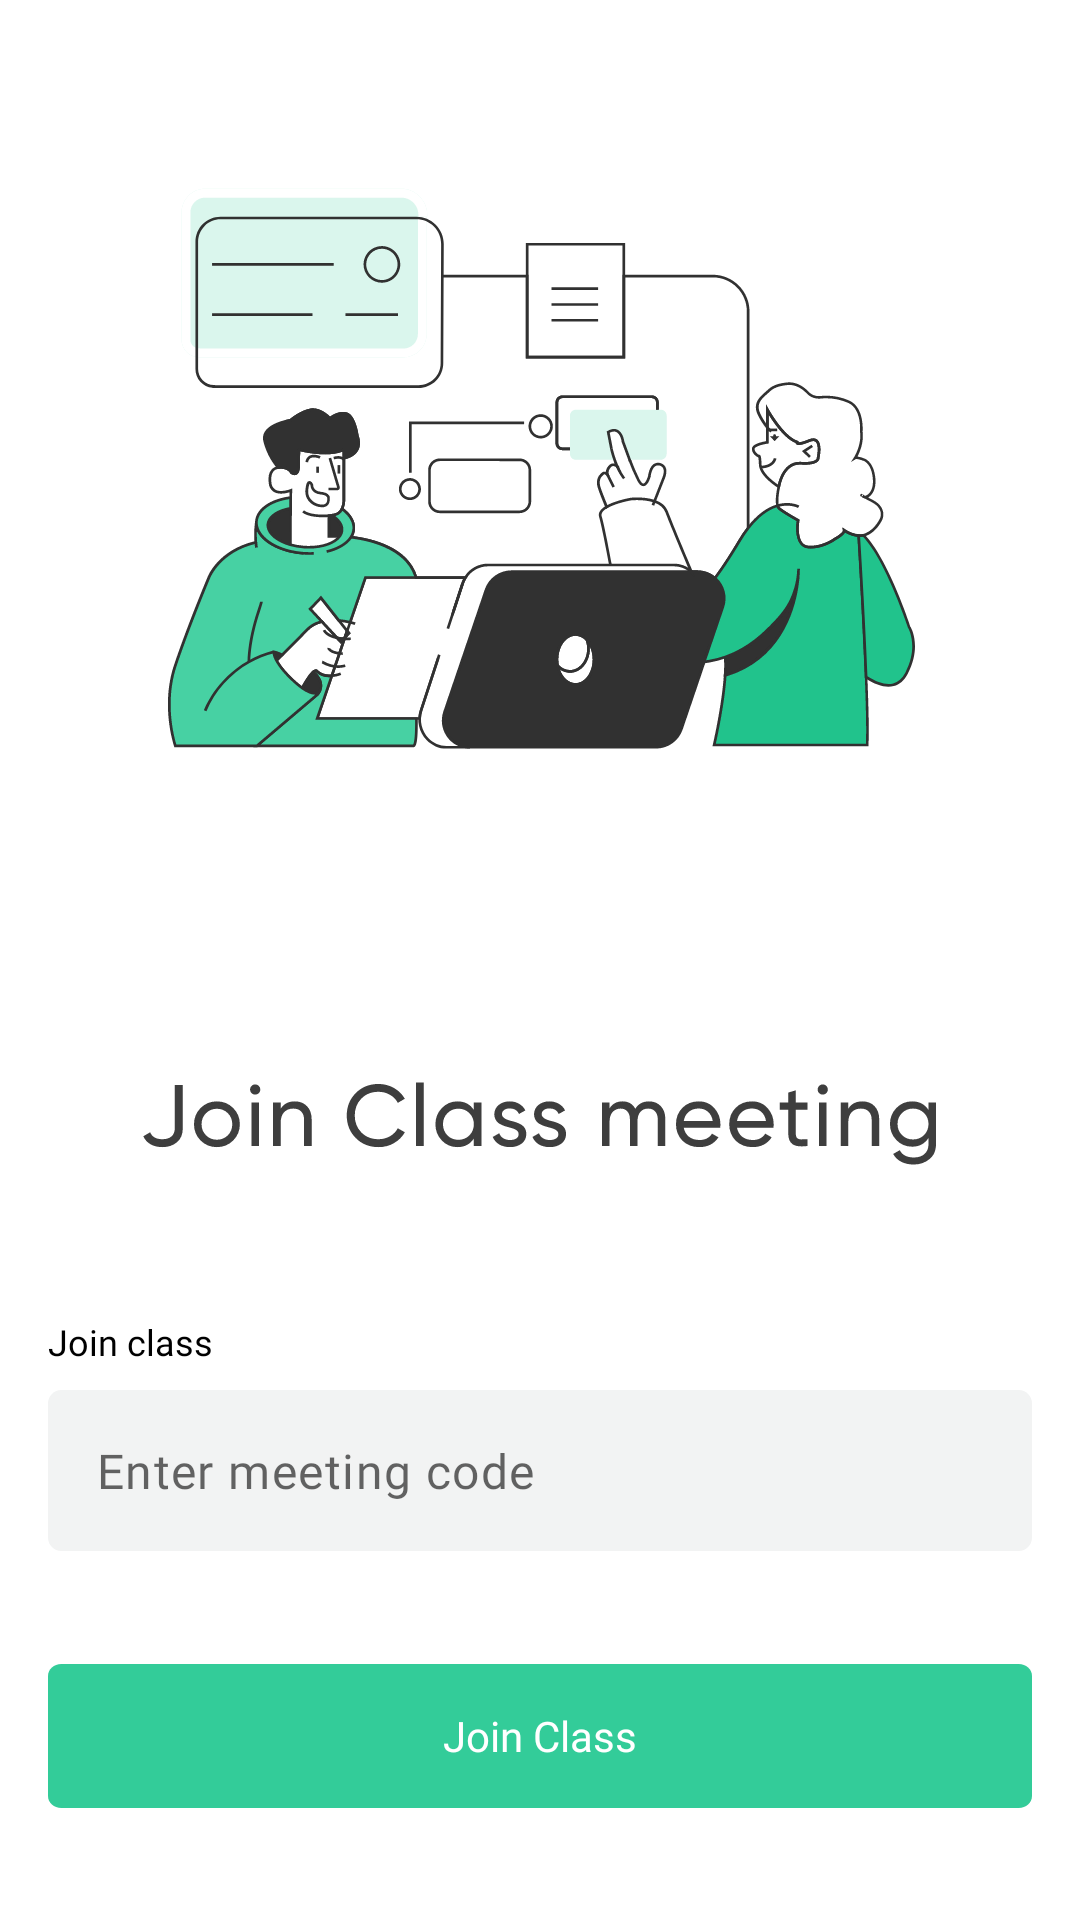

Write the Android layout XML for this screen, with the resource values it uses.
<!-- AndroidManifest.xml: application theme AppTheme -->
<!-- res/layout/fragment_student_classroom.xml -->
<?xml version="1.0" encoding="utf-8"?>
<androidx.core.widget.NestedScrollView xmlns:android="http://schemas.android.com/apk/res/android"
    xmlns:app="http://schemas.android.com/apk/res-auto"
    xmlns:tools="http://schemas.android.com/tools"
    android:layout_width="match_parent"
    android:layout_height="match_parent"
    android:background="@color/white"
    android:fillViewport="true"
    tools:context=".Views.Fragments.StudentClassroom">

    <androidx.constraintlayout.widget.ConstraintLayout
        android:layout_width="match_parent"
        android:layout_height="match_parent"
        android:background="@color/white">

        <ImageView
            android:id="@+id/imageView7"
            android:layout_width="250dp"
            android:layout_height="250dp"
            android:layout_marginTop="30dp"
            android:src="@drawable/ic_student_ill"
            app:layout_constraintEnd_toEndOf="parent"
            app:layout_constraintStart_toStartOf="parent"
            app:layout_constraintTop_toTopOf="parent" />

        <ImageView
            android:id="@+id/imageView6"
            android:layout_width="wrap_content"
            android:layout_height="wrap_content"
            android:layout_marginStart="48dp"
            android:layout_marginTop="80dp"
            android:layout_marginEnd="48dp"
            android:src="@drawable/ic_join_class_meeting"
            app:layout_constraintEnd_toEndOf="parent"
            app:layout_constraintStart_toStartOf="parent"
            app:layout_constraintTop_toBottomOf="@+id/imageView7" />

        <TextView
            android:id="@+id/textView6"
            android:layout_width="wrap_content"
            android:layout_height="wrap_content"
            android:layout_marginStart="16dp"
            android:layout_marginTop="50dp"
            android:fontFamily="@font/gilroymedium"
            android:text="Join class"
            android:textColor="@color/black"
            android:textSize="12dp"
            app:layout_constraintStart_toStartOf="parent"
            app:layout_constraintTop_toBottomOf="@+id/imageView6" />

        <EditText
            android:id="@+id/et_meet_code"
            android:layout_width="match_parent"
            android:layout_height="wrap_content"
            android:layout_gravity="center"
            android:layout_marginStart="16dp"
            android:layout_marginTop="8dp"
            android:layout_marginEnd="16dp"
            android:background="@drawable/selector_et"
            android:drawablePadding="11dp"
            android:fontFamily="@font/gilroymedium"
            android:hint="Enter meeting code"
            android:letterSpacing="0.03"
            android:maxLines="1"
            android:padding="16dp"
            android:textColor="#000"
            android:textSize="16dp"
            app:layout_constraintEnd_toEndOf="parent"
            app:layout_constraintStart_toStartOf="parent"
            app:layout_constraintTop_toBottomOf="@+id/textView6" />

        <Button
            android:id="@+id/btn_join"
            android:layout_width="match_parent"
            android:layout_height="wrap_content"
            android:layout_marginStart="16dp"
            android:layout_marginTop="32dp"
            android:layout_marginEnd="16dp"
            android:layout_marginBottom="32dp"
            android:background="@drawable/ic_btn_one"
            android:fontFamily="@font/gilroybold"
            android:text="Join Class"
            android:textAlignment="center"
            android:textAllCaps="false"
            android:textColor="#FFFFFF"
            app:layout_constraintBottom_toBottomOf="parent"
            app:layout_constraintEnd_toEndOf="parent"
            app:layout_constraintStart_toStartOf="parent"
            app:layout_constraintTop_toBottomOf="@+id/et_meet_code" />

    </androidx.constraintlayout.widget.ConstraintLayout>
</androidx.core.widget.NestedScrollView>
<!-- resources referenced by this layout -->
<resources>
  <color name="white">#FFFFFF</color>
  <!-- drawable ic_btn_one (drawable) -->
  <vector
      xmlns:android="http://schemas.android.com/apk/res/android"
      xmlns:aapt="http://schemas.android.com/aapt"
      android:width="296dp"
      android:height="48dp"
      android:viewportWidth="296"
      android:viewportHeight="48"
      >
  
      <group>
  
          <clip-path
              android:pathData="M4 0H292C294.209 0 296 1.79086 296 4V44C296 46.2091 294.209 48 292 48H4C1.79086 48 0 46.2091 0 44V4C0 1.79086 1.79086 0 4 0Z"
              />
  
          <path
              android:pathData="M0 0V48H296V0"
              android:fillColor="@color/colorPrimary"
              />
  
      </group>
  
  </vector>
  <!-- drawable ic_join_class_meeting: vector/xml drawable (drawable, 9798 chars, omitted) -->
  <!-- drawable ic_student_ill: vector/xml drawable (drawable, 63130 chars, omitted) -->
  <!-- drawable selector_et (drawable) -->
  <?xml version="1.0" encoding="utf-8"?>
  <selector xmlns:android="http://schemas.android.com/apk/res/android">
      <item android:state_enabled="false" android:drawable="@drawable/ic_active"/>
      <item android:drawable="@drawable/ic_in_active" />
  </selector>
  <style name="AppTheme" parent="Theme.AppCompat.Light.NoActionBar">
          
          <item name="colorPrimary">@color/colorPrimary</item>
          <item name="colorPrimaryDark">@color/colorPrimaryDark</item>
          <item name="colorAccent">@color/colorAccent</item>
          <item name="otpViewStyle">@style/OtpWidget.OtpView</item>
          <item name="android:windowContentTransitions">true</item>
      </style>
  <color name="colorPrimary">#33CC99</color>
  <!-- drawable ic_active (drawable) -->
  <vector xmlns:android="http://schemas.android.com/apk/res/android"
      android:width="296dp"
      android:height="48dp"
      android:viewportWidth="296"
      android:viewportHeight="48">
    <path
        android:strokeWidth="1"
        android:pathData="M4,0.5L292,0.5A3.5,3.5 0,0 1,295.5 4L295.5,44A3.5,3.5 0,0 1,292 47.5L4,47.5A3.5,3.5 0,0 1,0.5 44L0.5,4A3.5,3.5 0,0 1,4 0.5z"
        android:fillColor="#ffffff"
        android:strokeColor="#33CC99"/>
  </vector>
  <!-- drawable ic_in_active (drawable) -->
  <vector xmlns:android="http://schemas.android.com/apk/res/android"
      android:width="296dp"
      android:height="48dp"
      android:viewportWidth="296"
      android:viewportHeight="48">
    <path
        android:pathData="M4,0L292,0A4,4 0,0 1,296 4L296,44A4,4 0,0 1,292 48L4,48A4,4 0,0 1,0 44L0,4A4,4 0,0 1,4 0z"
        android:strokeAlpha="0.1"
        android:fillColor="#f2f3f3"
        android:fillAlpha="1"/>
  </vector>
  <color name="colorPrimaryDark">#33CC99</color>
  <color name="colorAccent">#33CC99</color>
  <!-- not gathered from this repository: default colours our renderer supplied (Android Studio template values) -->
  <color name="black">#FF000000</color>
</resources>
